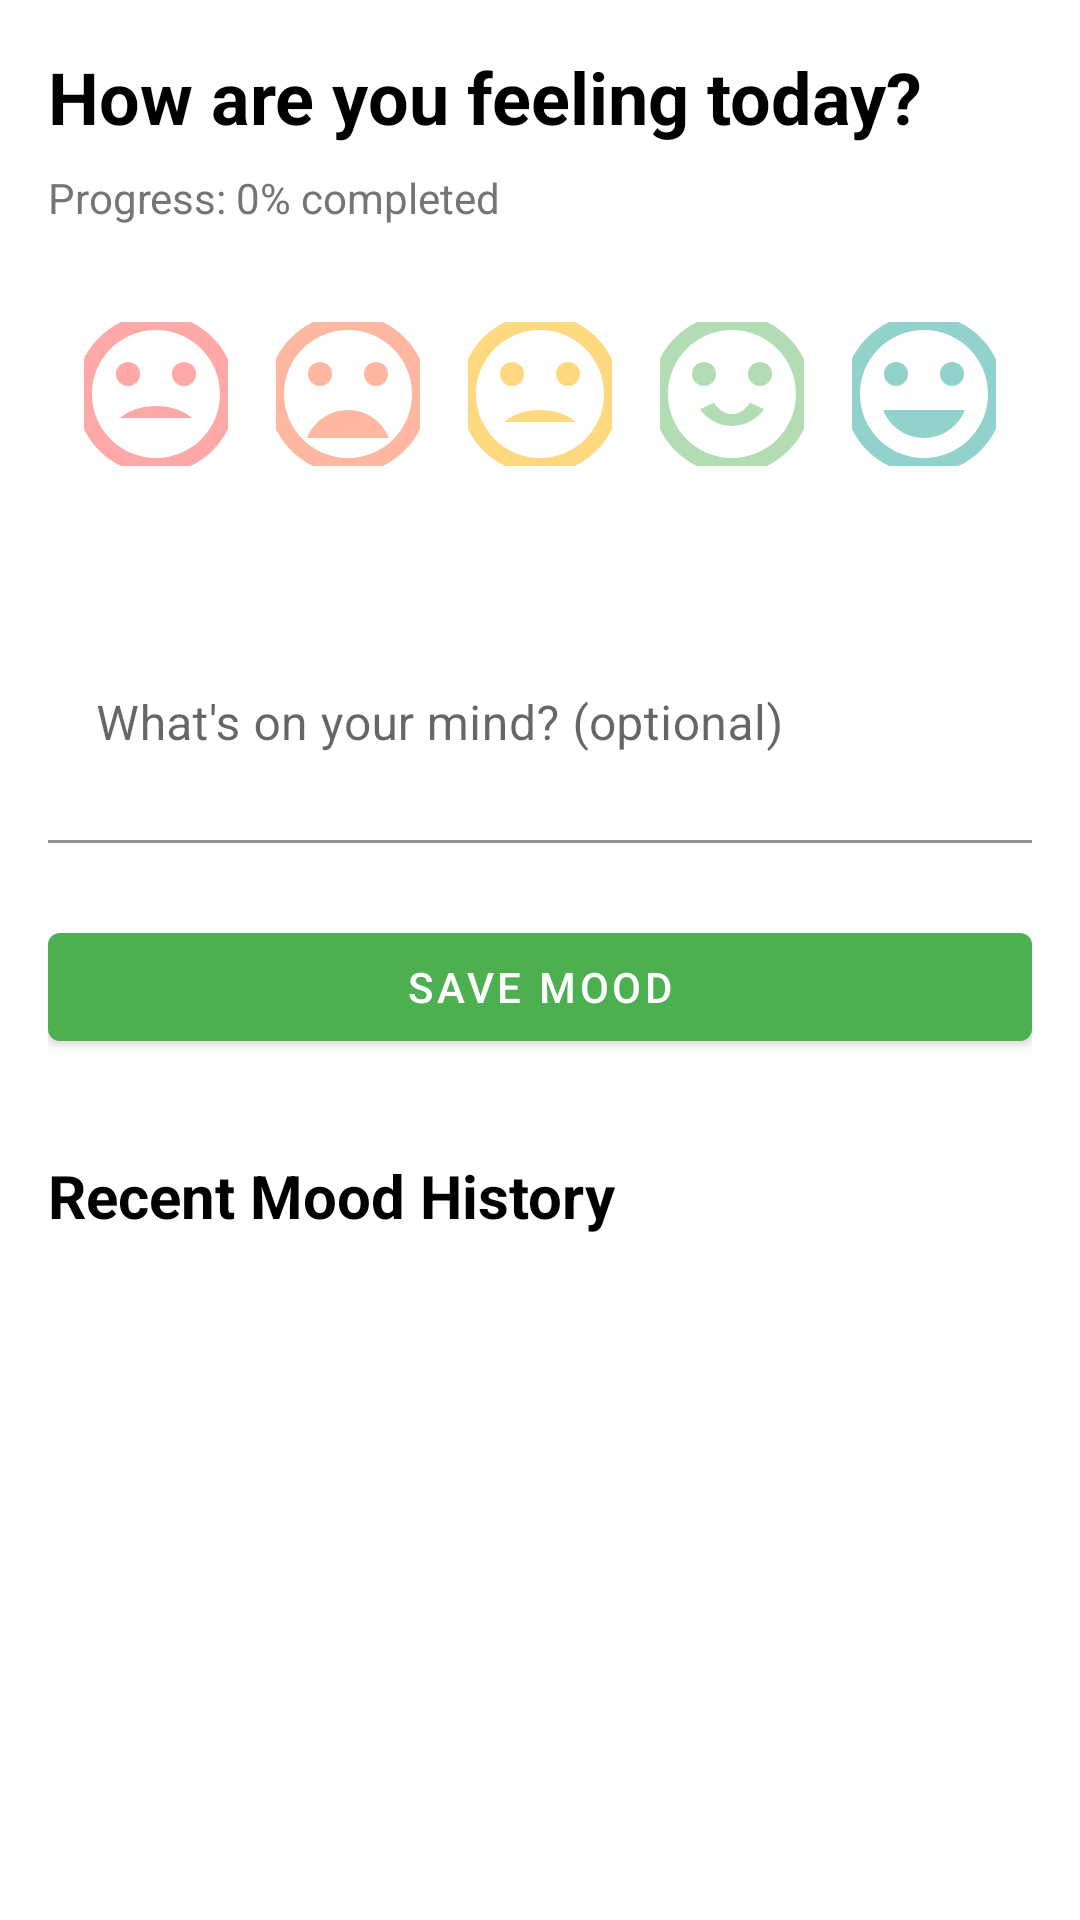

The Android layout XML behind this screen, and the referenced resources:
<!-- AndroidManifest.xml: application theme Theme.MindFit -->
<!-- res/layout/fragment_home.xml -->
<?xml version="1.0" encoding="utf-8"?>
<ScrollView xmlns:android="http://schemas.android.com/apk/res/android"
    xmlns:app="http://schemas.android.com/apk/res-auto"
    android:layout_width="match_parent"
    android:layout_height="match_parent"
    android:fillViewport="true">

    <LinearLayout
        android:layout_width="match_parent"
        android:layout_height="wrap_content"
        android:orientation="vertical"
        android:padding="16dp">

        <TextView
            android:layout_width="wrap_content"
            android:layout_height="wrap_content"
            android:text="How are you feeling today?"
            android:textColor="@color/black"
            android:textSize="24sp"
            android:textStyle="bold" />

        <TextView
            android:id="@+id/tvProgress"
            android:layout_width="wrap_content"
            android:layout_height="wrap_content"
            android:layout_marginTop="8dp"
            android:text="Progress: 0% completed"
            android:textColor="@color/gray"
            android:textSize="14sp" />

        <LinearLayout
            android:layout_width="match_parent"
            android:layout_height="wrap_content"
            android:layout_marginTop="24dp"
            android:gravity="center"
            android:orientation="horizontal">

            <ImageButton
                android:id="@+id/btnVeryBad"
                android:layout_width="48dp"
                android:layout_height="48dp"
                android:layout_margin="8dp"
                android:alpha="0.5"
                android:background="?attr/selectableItemBackgroundBorderless"
                android:src="@drawable/emoji_very_bad" />

            <ImageButton
                android:id="@+id/btnBad"
                android:layout_width="48dp"
                android:layout_height="48dp"
                android:layout_margin="8dp"
                android:alpha="0.5"
                android:background="?attr/selectableItemBackgroundBorderless"
                android:src="@drawable/emoji_bad" />

            <ImageButton
                android:id="@+id/btnNeutral"
                android:layout_width="48dp"
                android:layout_height="48dp"
                android:layout_margin="8dp"
                android:alpha="0.5"
                android:background="?attr/selectableItemBackgroundBorderless"
                android:src="@drawable/emoji_neutral" />

            <ImageButton
                android:id="@+id/btnGood"
                android:layout_width="48dp"
                android:layout_height="48dp"
                android:layout_margin="8dp"
                android:alpha="0.5"
                android:background="?attr/selectableItemBackgroundBorderless"
                android:src="@drawable/emoji_good" />

            <ImageButton
                android:id="@+id/btnVeryGood"
                android:layout_width="48dp"
                android:layout_height="48dp"
                android:layout_margin="8dp"
                android:alpha="0.5"
                android:background="?attr/selectableItemBackgroundBorderless"
                android:src="@drawable/emoji_very_good" />

        </LinearLayout>

        <com.google.android.material.textfield.TextInputLayout
            android:layout_width="match_parent"
            android:layout_height="wrap_content"
            android:layout_marginTop="24dp"
            android:hint="What's on your mind? (optional)"
            app:boxBackgroundColor="@color/white">

            <com.google.android.material.textfield.TextInputEditText
                android:id="@+id/etMoodDescription"
                android:layout_width="match_parent"
                android:layout_height="wrap_content"
                android:inputType="textMultiLine"
                android:lines="3"
                android:maxLines="5" />

        </com.google.android.material.textfield.TextInputLayout>

        <com.google.android.material.button.MaterialButton
            android:id="@+id/btnConfirmMood"
            android:layout_width="match_parent"
            android:layout_height="wrap_content"
            android:layout_marginTop="24dp"
            android:text="Save Mood" />

        <TextView
            android:layout_width="wrap_content"
            android:layout_height="wrap_content"
            android:layout_marginTop="32dp"
            android:text="Recent Mood History"
            android:textColor="@color/black"
            android:textSize="20sp"
            android:textStyle="bold" />

        <androidx.recyclerview.widget.RecyclerView
            android:id="@+id/rvMoodHistory"
            android:layout_width="match_parent"
            android:layout_height="wrap_content"
            android:layout_marginTop="16dp"
            android:nestedScrollingEnabled="false" />

    </LinearLayout>

</ScrollView>
<!-- resources referenced by this layout -->
<resources>
  <color name="black">#FF000000</color>
  <color name="gray">#757575</color>
  <color name="white">#FFFFFFFF</color>
  <!-- drawable emoji_bad (drawable) -->
  <?xml version="1.0" encoding="utf-8"?>
  <vector xmlns:android="http://schemas.android.com/apk/res/android"
      android:width="64dp"
      android:height="64dp"
      android:viewportWidth="24"
      android:viewportHeight="24">
      <path
          android:fillColor="#FF7043"
          android:pathData="M12,2C6.47,2 2,6.47 2,12C2,17.53 6.47,22 12,22C17.53,22 22,17.53 22,12C22,6.47 17.53,2 12,2M12,20C7.58,20 4,16.42 4,12C4,7.58 7.58,4 12,4C16.42,4 20,7.58 20,12C20,16.42 16.42,20 12,20M15.5,8A1.5,1.5 0 0,1 17,9.5A1.5,1.5 0 0,1 15.5,11A1.5,1.5 0 0,1 14,9.5A1.5,1.5 0 0,1 15.5,8M8.5,8A1.5,1.5 0 0,1 10,9.5A1.5,1.5 0 0,1 8.5,11A1.5,1.5 0 0,1 7,9.5A1.5,1.5 0 0,1 8.5,8M12,14C9.67,14 7.69,15.46 6.89,17.5H17.11C16.31,15.46 14.33,14 12,14Z" />
  </vector>
  <!-- drawable emoji_neutral (drawable) -->
  <?xml version="1.0" encoding="utf-8"?>
  <vector xmlns:android="http://schemas.android.com/apk/res/android"
      android:width="64dp"
      android:height="64dp"
      android:viewportWidth="24"
      android:viewportHeight="24">
      <path
          android:fillColor="#FFB300"
          android:pathData="M12,2C6.47,2 2,6.47 2,12C2,17.53 6.47,22 12,22C17.53,22 22,17.53 22,12C22,6.47 17.53,2 12,2M12,20C7.58,20 4,16.42 4,12C4,7.58 7.58,4 12,4C16.42,4 20,7.58 20,12C20,16.42 16.42,20 12,20M15.5,8A1.5,1.5 0 0,1 17,9.5A1.5,1.5 0 0,1 15.5,11A1.5,1.5 0 0,1 14,9.5A1.5,1.5 0 0,1 15.5,8M8.5,8A1.5,1.5 0 0,1 10,9.5A1.5,1.5 0 0,1 8.5,11A1.5,1.5 0 0,1 7,9.5A1.5,1.5 0 0,1 8.5,8M12,14C9,14 7.5,15.5 7.5,15.5H16.5C16.5,15.5 15,14 12,14Z" />
  </vector>
  <!-- drawable emoji_very_bad (drawable) -->
  <?xml version="1.0" encoding="utf-8"?>
  <vector xmlns:android="http://schemas.android.com/apk/res/android"
      android:width="64dp"
      android:height="64dp"
      android:viewportWidth="24"
      android:viewportHeight="24">
      <path
          android:fillColor="#FF5252"
          android:pathData="M12,2C6.47,2 2,6.47 2,12C2,17.53 6.47,22 12,22C17.53,22 22,17.53 22,12C22,6.47 17.53,2 12,2M12,20C7.58,20 4,16.42 4,12C4,7.58 7.58,4 12,4C16.42,4 20,7.58 20,12C20,16.42 16.42,20 12,20M15.5,8A1.5,1.5 0 0,1 17,9.5A1.5,1.5 0 0,1 15.5,11A1.5,1.5 0 0,1 14,9.5A1.5,1.5 0 0,1 15.5,8M8.5,8A1.5,1.5 0 0,1 10,9.5A1.5,1.5 0 0,1 8.5,11A1.5,1.5 0 0,1 7,9.5A1.5,1.5 0 0,1 8.5,8M12,13.5C9,13.5 7.5,15 7.5,15H16.5C16.5,15 15,13.5 12,13.5Z" />
  </vector>
  <!-- drawable emoji_very_good (drawable) -->
  <?xml version="1.0" encoding="utf-8"?>
  <vector xmlns:android="http://schemas.android.com/apk/res/android"
      android:width="64dp"
      android:height="64dp"
      android:viewportWidth="24"
      android:viewportHeight="24">
      <path
          android:fillColor="#26A69A"
          android:pathData="M12,2C6.47,2 2,6.47 2,12C2,17.53 6.47,22 12,22C17.53,22 22,17.53 22,12C22,6.47 17.53,2 12,2M12,20C7.58,20 4,16.42 4,12C4,7.58 7.58,4 12,4C16.42,4 20,7.58 20,12C20,16.42 16.42,20 12,20M15.5,8A1.5,1.5 0 0,1 17,9.5A1.5,1.5 0 0,1 15.5,11A1.5,1.5 0 0,1 14,9.5A1.5,1.5 0 0,1 15.5,8M8.5,8A1.5,1.5 0 0,1 10,9.5A1.5,1.5 0 0,1 8.5,11A1.5,1.5 0 0,1 7,9.5A1.5,1.5 0 0,1 8.5,8M12,17.5C14.33,17.5 16.31,16.04 17.11,14H6.89C7.69,16.04 9.67,17.5 12,17.5Z" />
  </vector>
  <color name="primary">#4CAF50</color>
  <color name="primary_dark">#388E3C</color>
  <color name="accent">#8BC34A</color>
  <color name="teal_700">#FF018786</color>
</resources>
